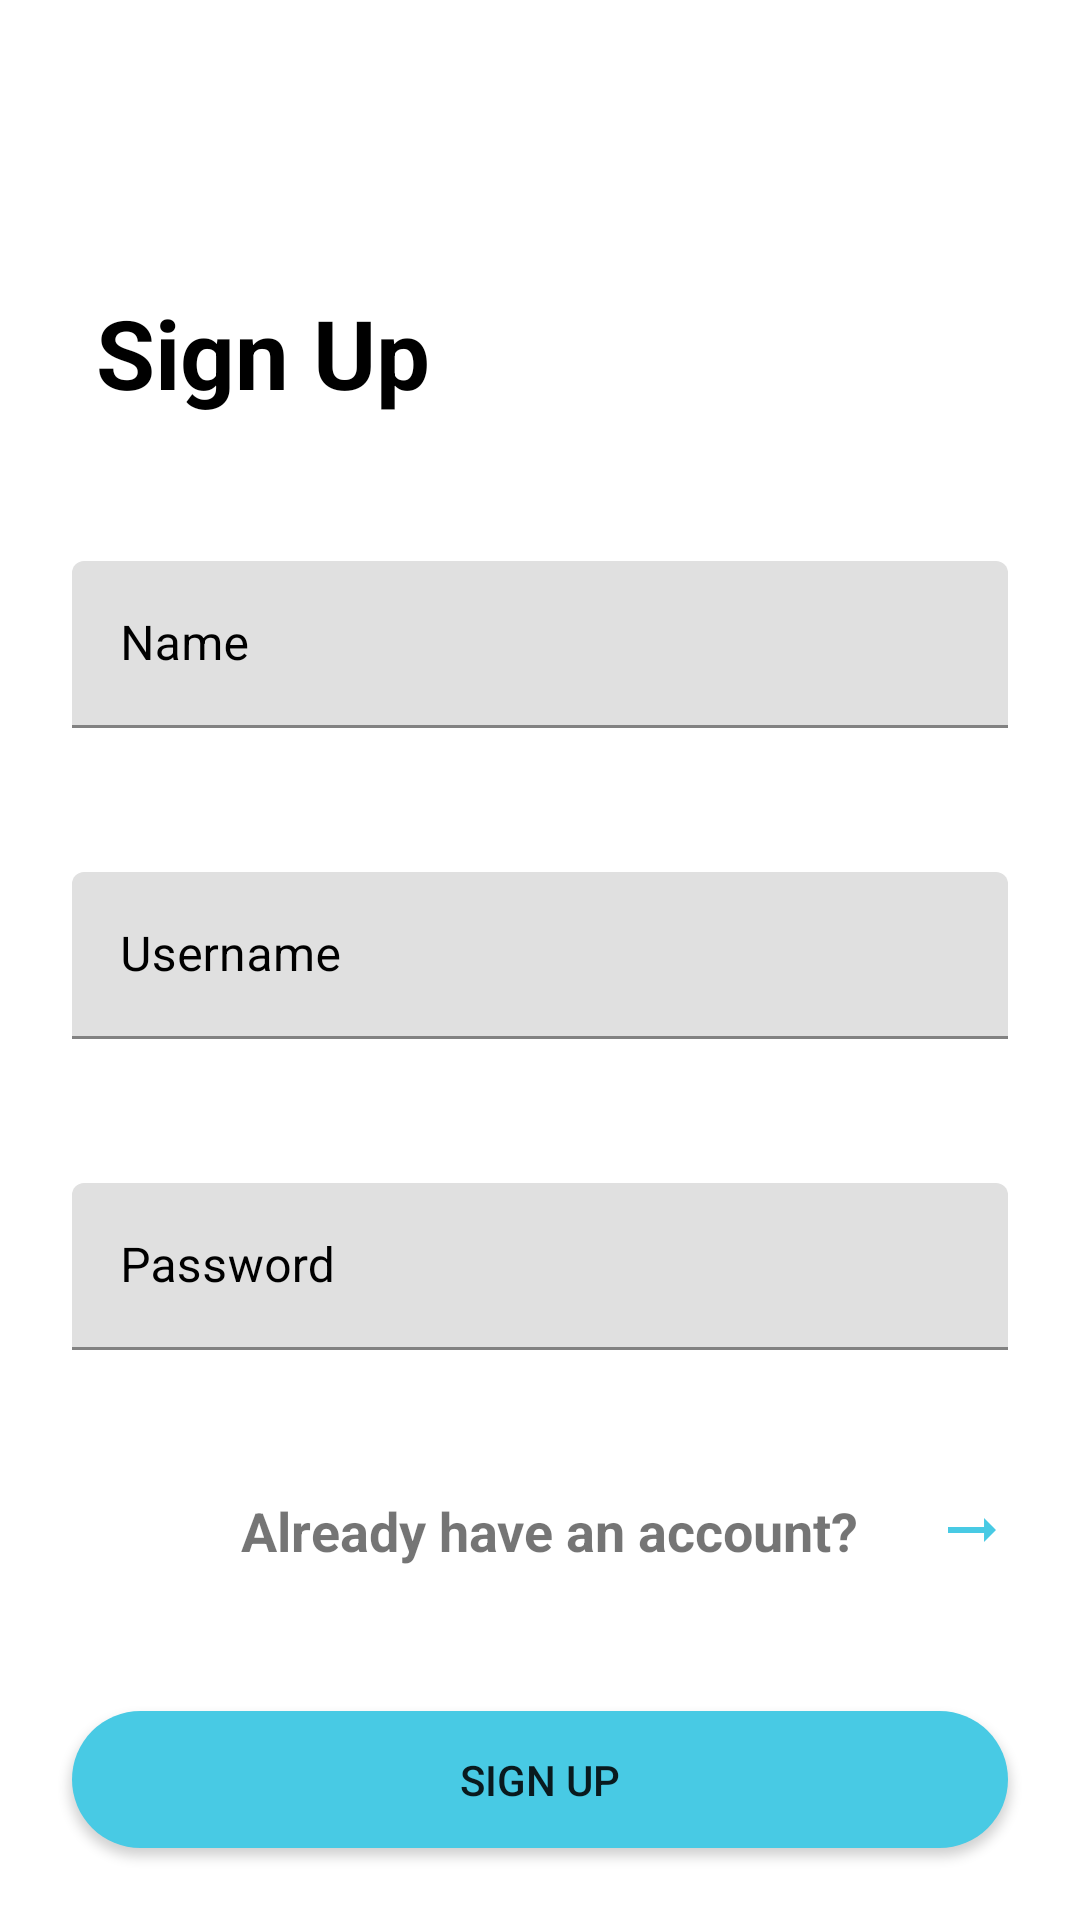

Here is an Android app screen rendered from its layout file. Give the layout XML and the strings, colors and styles it references.
<!-- AndroidManifest.xml: application theme Theme.AlmajiriLiteracyApp -->
<!-- res/layout/activity_register.xml -->
<?xml version="1.0" encoding="utf-8"?>
<androidx.constraintlayout.widget.ConstraintLayout xmlns:android="http://schemas.android.com/apk/res/android"
    xmlns:app="http://schemas.android.com/apk/res-auto"
    xmlns:tools="http://schemas.android.com/tools"
    android:layout_width="match_parent"
    android:layout_gravity="center_vertical"
    android:layout_height="match_parent"
    tools:context=".auth.RegisterActivity">

    <include
        android:id="@+id/reg_appbar"
        layout="@layout/toolbar"
        app:layout_constraintEnd_toEndOf="parent"
        app:layout_constraintTop_toTopOf="parent" />

    <LinearLayout
        android:layout_width="match_parent"
        android:layout_height="0dp"
        android:layout_centerInParent="true"
        android:layout_centerVertical="true"
        android:orientation="vertical"
        android:gravity="center_vertical"
        android:layout_gravity="center_vertical"
        app:layout_constraintBottom_toBottomOf="parent"
        app:layout_constraintEnd_toEndOf="parent"
        app:layout_constraintStart_toStartOf="parent"
        app:layout_constraintTop_toBottomOf="@+id/reg_appbar">


        <TextView
            android:id="@+id/textView"
            android:layout_width="wrap_content"
            android:layout_height="wrap_content"
            android:layout_margin="24dp"
            android:text=" Sign Up"
            android:textColor="@color/black"
            android:textSize="32sp"
            android:textStyle="bold"
            app:layout_constraintStart_toStartOf="parent"
            app:layout_constraintTop_toTopOf="parent" />

        <com.google.android.material.textfield.TextInputLayout
            android:id="@+id/textInputLayoutName"
            android:layout_width="match_parent"
            android:layout_height="wrap_content"
            android:layout_margin="24dp"
            android:hint="Name"
            android:textColorHint="@android:color/black"
            app:counterMaxLength="20"
            app:layout_constraintEnd_toEndOf="parent"
            app:layout_constraintStart_toStartOf="parent"
            app:layout_constraintTop_toBottomOf="@+id/textView">

            <com.google.android.material.textfield.TextInputEditText
                android:id="@+id/edtName"
                android:layout_width="match_parent"
                android:layout_height="wrap_content"
                android:inputType="textCapWords"
                android:textColor="@android:color/black"
                app:counterMaxLength="20" />
        </com.google.android.material.textfield.TextInputLayout>

        <com.google.android.material.textfield.TextInputLayout
            android:id="@+id/textInputLayoutUsername"
            android:layout_width="match_parent"
            android:layout_height="wrap_content"
            android:layout_margin="24dp"
            android:hint="Username"
            android:textColorHint="@android:color/black"
            app:counterMaxLength="20"
            app:layout_constraintEnd_toEndOf="parent"
            app:layout_constraintStart_toStartOf="parent"
            app:layout_constraintTop_toBottomOf="@+id/textInputLayoutName">

            <com.google.android.material.textfield.TextInputEditText
                android:id="@+id/edtUsername"
                android:layout_width="match_parent"
                android:layout_height="wrap_content"
                android:inputType="textCapWords"
                android:textColor="@android:color/black"
                app:counterMaxLength="20" />
        </com.google.android.material.textfield.TextInputLayout>

        <com.google.android.material.textfield.TextInputLayout
            android:id="@+id/textInputLayoutPassword"
            android:layout_width="match_parent"
            android:layout_height="wrap_content"
            android:layout_margin="24dp"
            android:hint="Password"
            android:textColorHint="@android:color/black"
            app:counterMaxLength="20"
            app:layout_constraintEnd_toEndOf="parent"
            app:layout_constraintStart_toStartOf="parent"
            app:layout_constraintTop_toBottomOf="@+id/textInputLayoutUsername">

            <com.google.android.material.textfield.TextInputEditText
                android:id="@+id/edtPassword"
                android:layout_width="match_parent"
                android:layout_height="wrap_content"
                android:inputType="textPassword"
                android:textColor="@android:color/black"
                app:counterMaxLength="20" />
        </com.google.android.material.textfield.TextInputLayout>

        <com.google.android.material.textview.MaterialTextView
            android:id="@+id/materialTextView2"
            android:layout_width="wrap_content"
            android:layout_height="wrap_content"
            android:layout_margin="24dp"
            android:drawableEnd="@drawable/ic_arrow_right_alt"
            android:text="Already have an account?      "
            android:textSize="18sp"
            android:onClick="SignIn"
            android:layout_gravity="end"
            android:textStyle="bold"
            app:layout_constraintEnd_toEndOf="parent"
            app:layout_constraintTop_toBottomOf="@+id/textInputLayoutPassword" />

        <Button
            android:layout_width="match_parent"
            android:layout_height="wrap_content"
            android:layout_margin="24dp"
            android:text="Sign Up"
            android:background="@drawable/button_style"
            android:textAllCaps="true"
            app:layout_constraintEnd_toEndOf="parent"
            app:layout_constraintTop_toBottomOf="@+id/materialTextView2" />

    </LinearLayout>


</androidx.constraintlayout.widget.ConstraintLayout>
<!-- res/layout/toolbar.xml (included above) -->
<?xml version="1.0" encoding="utf-8"?>
<androidx.appcompat.widget.Toolbar
    xmlns:android="http://schemas.android.com/apk/res/android"
    android:layout_width="match_parent"
    android:layout_height="wrap_content"
    android:background="@android:color/transparent"
    xmlns:app="http://schemas.android.com/apk/res-auto">

    <androidx.appcompat.widget.Toolbar
        android:id="@+id/toolbar"
        android:layout_margin="8dp"
        android:layout_width="match_parent"
        android:layout_height="wrap_content"
        android:background="@drawable/toolbar_backround"
        app:layout_constraintEnd_toEndOf="parent"
        android:gravity="center_horizontal"
        app:layout_constraintStart_toStartOf="parent"
        app:layout_constraintTop_toTopOf="parent"
        app:titleTextColor="@color/black" />

</androidx.appcompat.widget.Toolbar>
<!-- resources referenced by this layout -->
<resources>
  <color name="black">#FF000000</color>
  <!-- drawable button_style (drawable) -->
  <?xml version="1.0" encoding="utf-8"?>
  <shape xmlns:android="http://schemas.android.com/apk/res/android">
  
      <corners
          android:bottomLeftRadius="25dp"
          android:bottomRightRadius="25dp"
          android:topLeftRadius="25dp"
          android:topRightRadius="25dp"/>
  
      <solid
          android:color="#48CAE4"/>
  
  </shape>
  <!-- drawable ic_arrow_right_alt (drawable) -->
  <vector android:autoMirrored="true" android:height="24dp"
      android:tint="#48CAE4" android:viewportHeight="24"
      android:viewportWidth="24" android:width="24dp" xmlns:android="http://schemas.android.com/apk/res/android">
      <path android:fillColor="@android:color/white" android:pathData="M16.01,11H4v2h12.01v3L20,12l-3.99,-4z"/>
  </vector>
  <style name="Theme.AlmajiriLiteracyApp" parent="Theme.MaterialComponents.DayNight.NoActionBar">
          
          <item name="colorPrimary">@color/purple_500</item>
          <item name="colorPrimaryVariant">@color/purple_700</item>
          <item name="colorOnPrimary">@color/white</item>
          
          <item name="colorSecondary">@color/teal_200</item>
          <item name="colorSecondaryVariant">@color/teal_700</item>
          <item name="colorOnSecondary">@color/black</item>
          
          <item name="android:statusBarColor" tools:targetApi="l">?attr/colorPrimaryVariant</item>
          
          <item name="windowActionBar">false</item>
          <item name="windowNoTitle">true</item>
      </style>
  <color name="purple_500">#48CAE4</color>
  <color name="purple_700">#349AAE</color>
  <color name="white">#FFFFFFFF</color>
  <color name="teal_200">#FF03DAC5</color>
  <color name="teal_700">#FF018786</color>
</resources>
